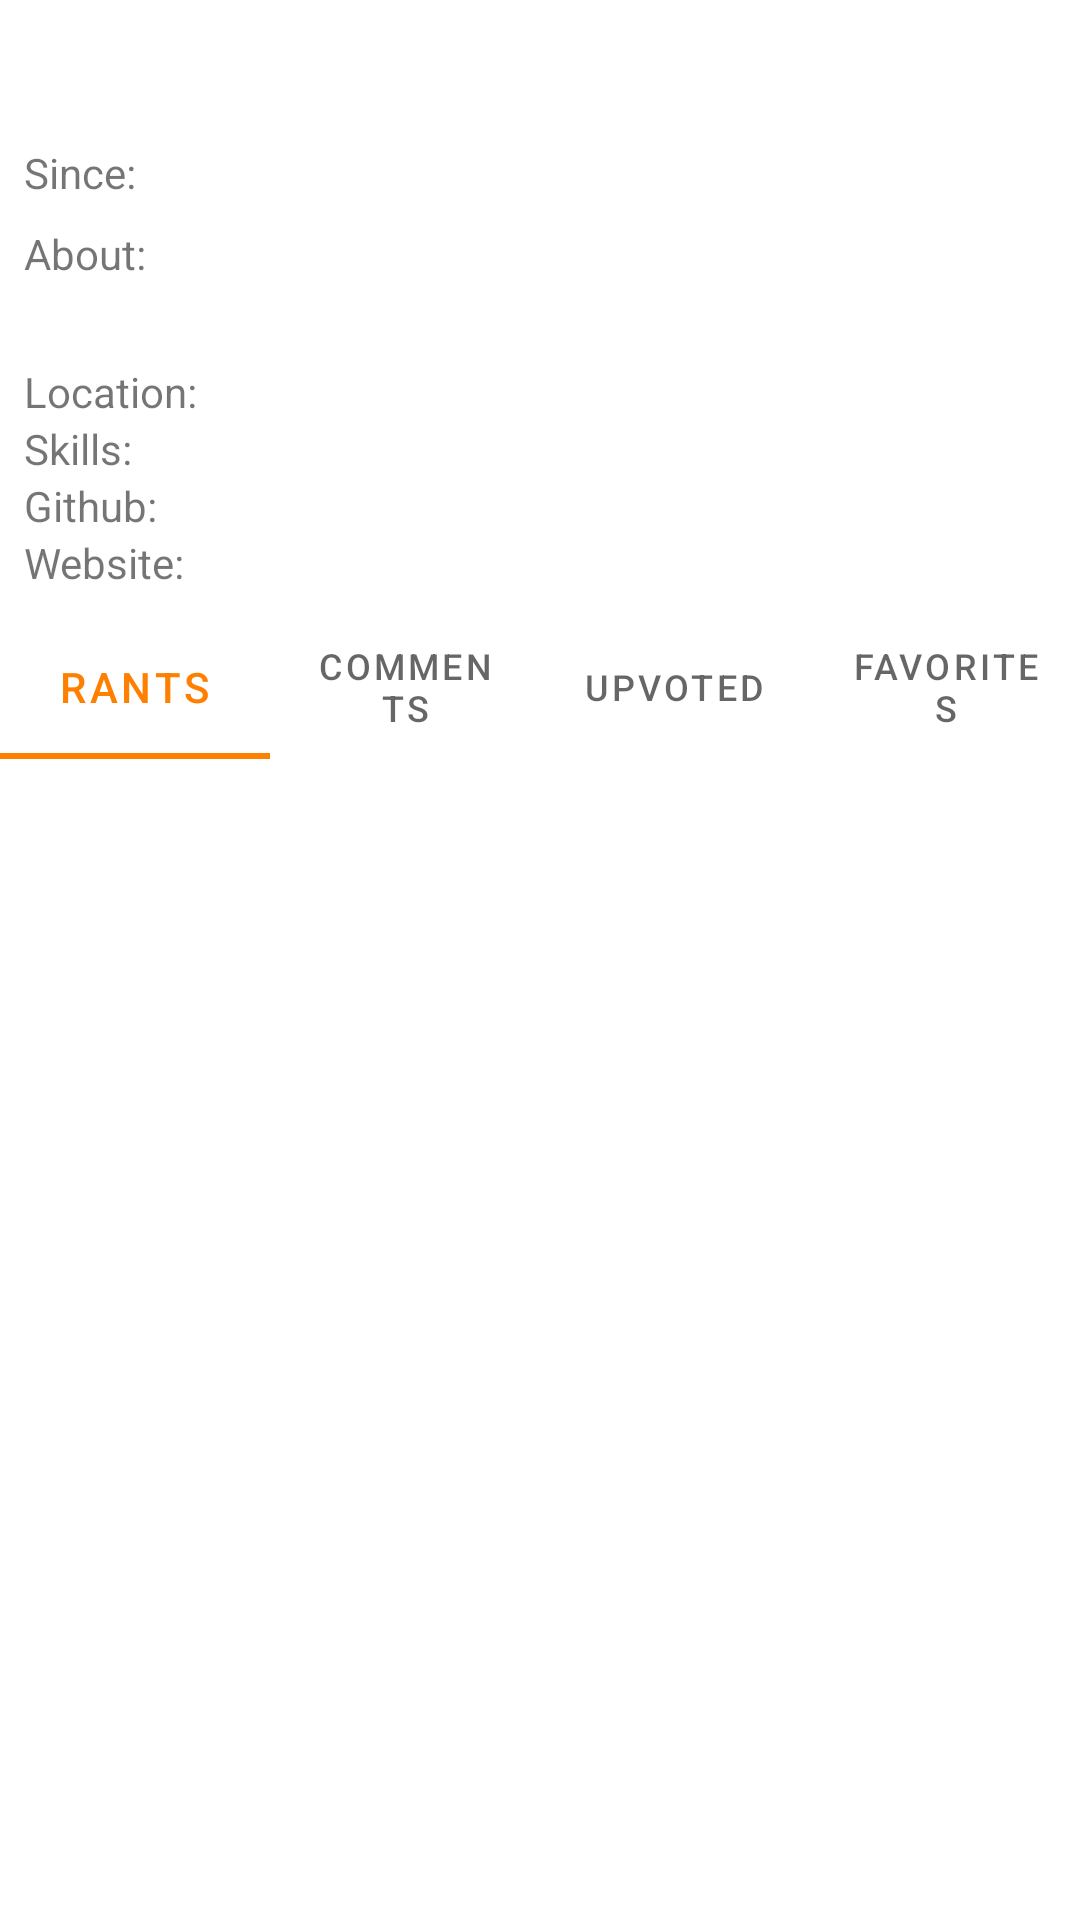

This screen was rendered from an Android layout file. Write that file and the resources it references.
<!-- AndroidManifest.xml: application theme Theme.YouRant -->
<!-- res/layout/activity_profile.xml -->
<?xml version="1.0" encoding="utf-8"?>
<LinearLayout xmlns:android="http://schemas.android.com/apk/res/android"
    xmlns:app="http://schemas.android.com/apk/res-auto"
    xmlns:tools="http://schemas.android.com/tools"
    android:id="@+id/main"
    android:layout_width="match_parent"
    android:layout_height="match_parent"
    android:orientation="vertical"
    tools:context=".ui.ProfileActivity">

    <ScrollView
        android:layout_width="match_parent"
        android:layout_height="match_parent">

        <LinearLayout
            android:layout_width="match_parent"
            android:layout_height="wrap_content"
            android:orientation="vertical" >

            <ProgressBar
                android:id="@+id/throbber"
                style="?android:attr/progressBarStyle"
                android:layout_width="match_parent"
                android:layout_height="wrap_content" />

            <ImageView
                android:id="@+id/img_avatar"
                android:layout_width="match_parent"
                android:layout_height="wrap_content"
                android:contentDescription="@string/accessibility_avatar_description"
                tools:srcCompat="@tools:sample/avatars" />

            <TextView
                android:id="@+id/lbl_create_time"
                android:layout_width="match_parent"
                android:layout_height="wrap_content"
                android:layout_marginHorizontal="8dp"
                android:text="@string/profile_created_time" />

            <TextView
                android:id="@+id/lbl_about_title"
                android:layout_width="match_parent"
                android:layout_height="wrap_content"
                android:layout_marginHorizontal="8dp"
                android:layout_marginTop="8dp"
                android:text="@string/profile_about" />

            <TextView
                android:id="@+id/lbl_about"
                android:layout_width="match_parent"
                android:layout_height="wrap_content"
                android:layout_marginHorizontal="8dp"
                android:layout_marginBottom="8dp"
                tools:text="About Content" />

            <TextView
                android:id="@+id/lbl_location"
                android:layout_width="match_parent"
                android:layout_height="wrap_content"
                android:layout_marginHorizontal="8dp"
                android:text="@string/profile_location"/>

            <TextView
                android:id="@+id/lbl_skills"
                android:layout_width="match_parent"
                android:layout_height="wrap_content"
                android:layout_marginHorizontal="8dp"
                android:text="@string/profile_skills" />

            <TextView
                android:id="@+id/lbl_github"
                android:layout_width="match_parent"
                android:layout_height="wrap_content"
                android:layout_marginHorizontal="8dp"
                android:text="@string/profile_github" />

            <TextView
                android:id="@+id/lbl_website"
                android:layout_width="match_parent"
                android:layout_height="wrap_content"
                android:layout_marginHorizontal="8dp"
                android:layout_marginBottom="8dp"
                android:linksClickable="true"
                android:autoLink="all"
                android:text="@string/profile_website" />

            <com.google.android.material.tabs.TabLayout
                android:id="@+id/lyt_tabs"
                android:layout_width="match_parent"
                android:layout_height="wrap_content">

                <com.google.android.material.tabs.TabItem
                    android:id="@+id/tab_rants"
                    android:layout_width="wrap_content"
                    android:layout_height="wrap_content"
                    android:text="@string/tab_rants" />

                <com.google.android.material.tabs.TabItem
                    android:id="@+id/tab_comments"
                    android:layout_width="wrap_content"
                    android:layout_height="wrap_content"
                    android:text="@string/tab_comments" />

                <com.google.android.material.tabs.TabItem
                    android:id="@+id/tab_upvoted"
                    android:layout_width="wrap_content"
                    android:layout_height="wrap_content"
                    android:text="@string/tab_upvoted" />

                <com.google.android.material.tabs.TabItem
                    android:id="@+id/tab_favorites"
                    android:layout_width="wrap_content"
                    android:layout_height="wrap_content"
                    android:text="@string/tab_favorites" />
            </com.google.android.material.tabs.TabLayout>

            <androidx.viewpager2.widget.ViewPager2
                android:id="@+id/viewPager"
                android:layout_width="match_parent"
                android:layout_height="match_parent" />
        </LinearLayout>
    </ScrollView>

</LinearLayout>
<!-- resources referenced by this layout -->
<resources>
  <string name="accessibility_avatar_description">User Avatar</string>
  <string name="profile_about">About: </string>
  <string name="profile_created_time">Since: </string>
  <string name="profile_github">Github: </string>
  <string name="profile_location">Location: </string>
  <string name="profile_skills">Skills: </string>
  <string name="profile_website">Website: </string>
  <string name="tab_comments">Comments</string>
  <string name="tab_favorites">Favorites</string>
  <string name="tab_rants">Rants</string>
  <string name="tab_upvoted">Upvoted</string>
  <style name="Theme.YouRant" parent="Theme.MaterialComponents.DayNight">
          
          <item name="colorPrimary">@color/dr_orange</item>
          <item name="colorPrimaryVariant">@color/dr_orange_variant</item>
          <item name="colorOnPrimary">@color/black</item>
          
          <item name="colorSecondary">@color/teal_200</item>
          <item name="colorSecondaryVariant">@color/teal_700</item>
          <item name="colorOnSecondary">@color/black</item>
          
          <item name="android:statusBarColor">?attr/colorPrimaryVariant</item>
          
  
          <item name="actionBarStyle">@style/Theme.YouRant.ActionBar</item>
      </style>
  <color name="dr_orange">#FFFF8000</color>
  <color name="dr_orange_variant">#FFFF8040</color>
  <color name="black">#FF000000</color>
  <color name="teal_200">#FF03DAC5</color>
  <color name="teal_700">#FF018786</color>
  <style name="Theme.YouRant.ActionBar" parent="Theme.MaterialComponents.DayNight">
          <item name="background">@color/dr_orange</item>
      </style>
</resources>
